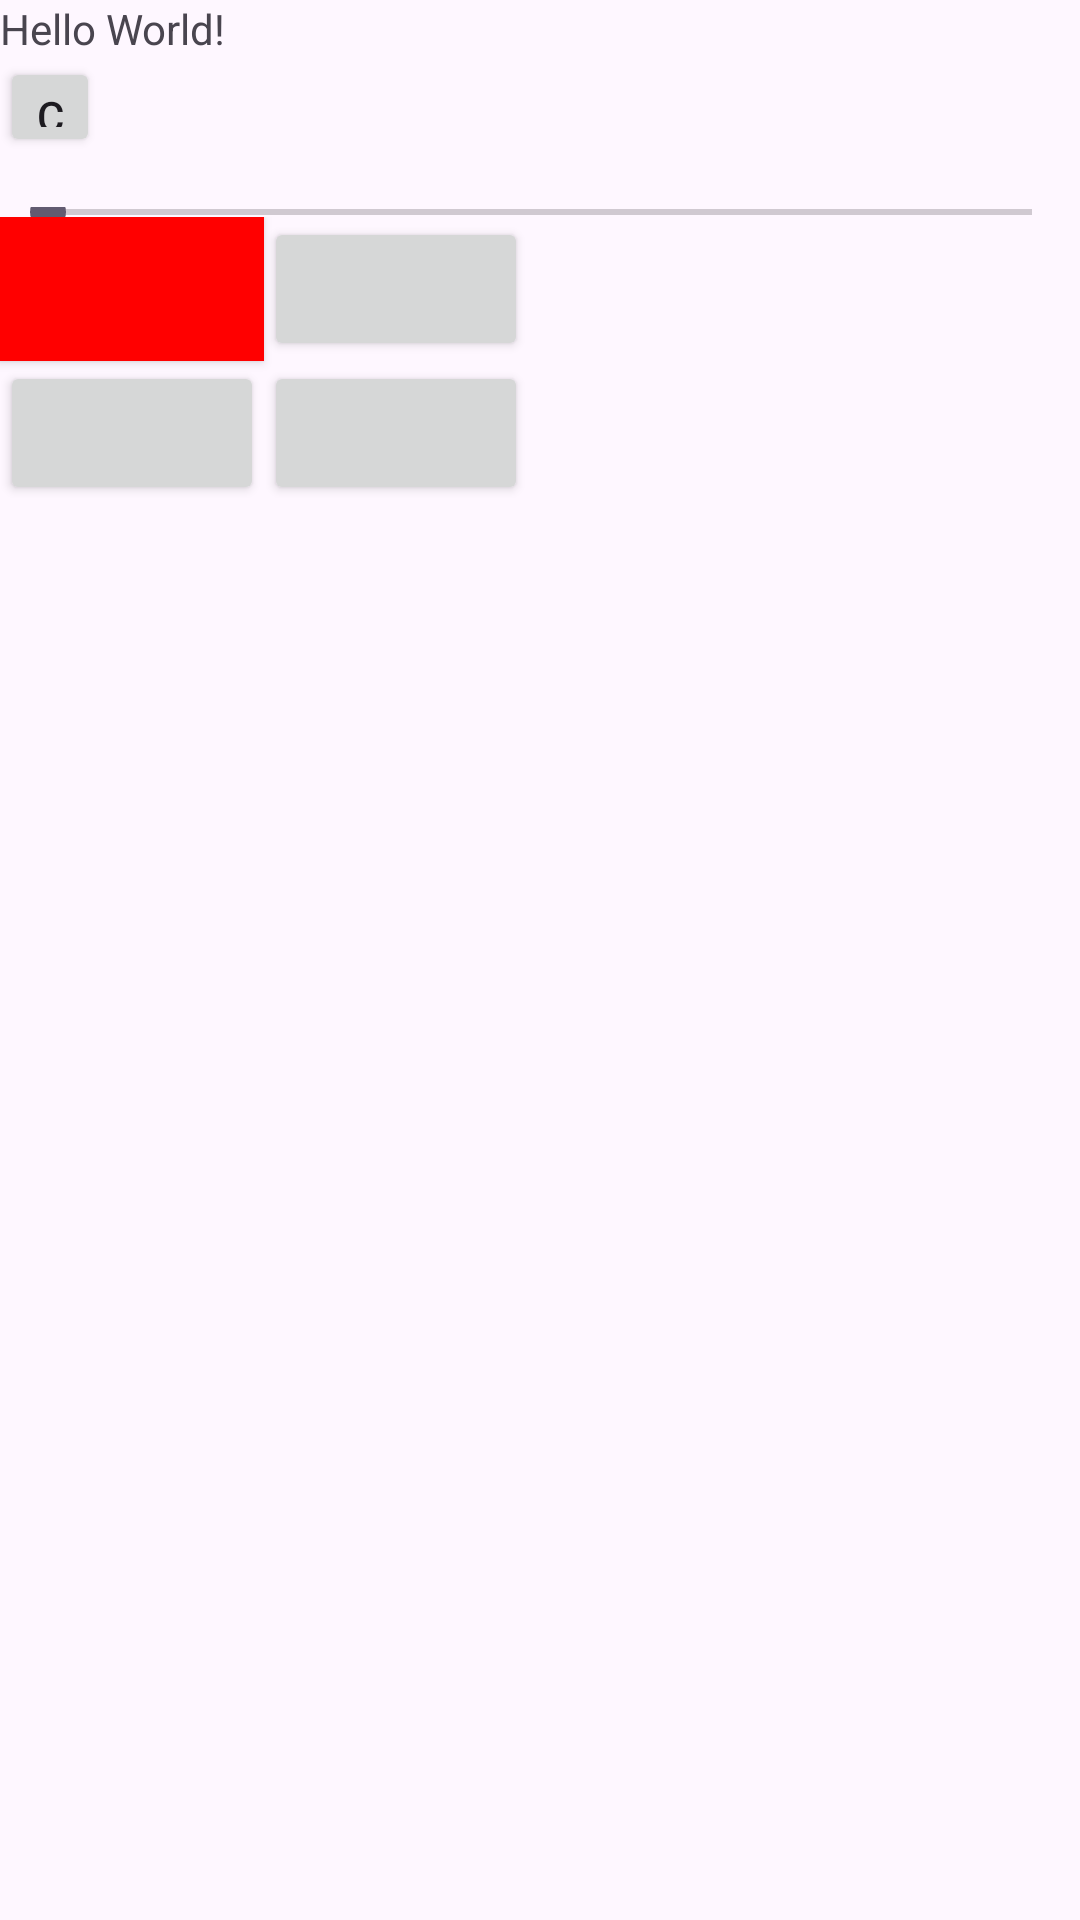

The Android layout XML behind this screen, and the referenced resources:
<!-- AndroidManifest.xml: application theme Theme.PleasProject -->
<!-- res/layout/activity_main.xml -->
<?xml version="1.0" encoding="utf-8"?>
<androidx.constraintlayout.widget.ConstraintLayout xmlns:android="http://schemas.android.com/apk/res/android"
    xmlns:app="http://schemas.android.com/apk/res-auto"
    xmlns:tools="http://schemas.android.com/tools"
    android:id="@+id/main"
    android:layout_width="match_parent"
    android:layout_height="match_parent"
    tools:context=".MainActivity">

    
    <LinearLayout
        android:layout_width="match_parent"
        android:layout_height="wrap_content"
        android:orientation="vertical">
        <LinearLayout
            android:layout_width="match_parent"
            android:layout_height="wrap_content"
            android:orientation="vertical">
            <TextView
                android:layout_width="wrap_content"
                android:layout_height="wrap_content"
                android:text="Hello World!" />
            <Button
                android:layout_width="100px"
                android:layout_height="100px"
                android:text="Click me!"/>
            <EditText
                android:layout_width="match_parent"
                android:layout_height="50px"/>
        </LinearLayout>
        <SeekBar
            android:layout_width="match_parent"
            android:layout_height="10px"/>
        <GridLayout
            android:layout_width="match_parent"
            android:layout_height="wrap_content"
            android:columnCount="2"
            android:rowCount="2">

            <Button
                android:layout_width="wrap_content"
                android:layout_height="wrap_content"
                android:background="#ff0000" />
            <Button/>
            <Button/>
            <Button/>
        </GridLayout>
    </LinearLayout>



</androidx.constraintlayout.widget.ConstraintLayout>
<!-- resources referenced by this layout -->
<resources>
  <style name="Theme.PleasProject" parent="Base.Theme.PleasProject" />
  <style name="Base.Theme.PleasProject" parent="Theme.Material3.DayNight.NoActionBar">
          
          
      </style>
</resources>
